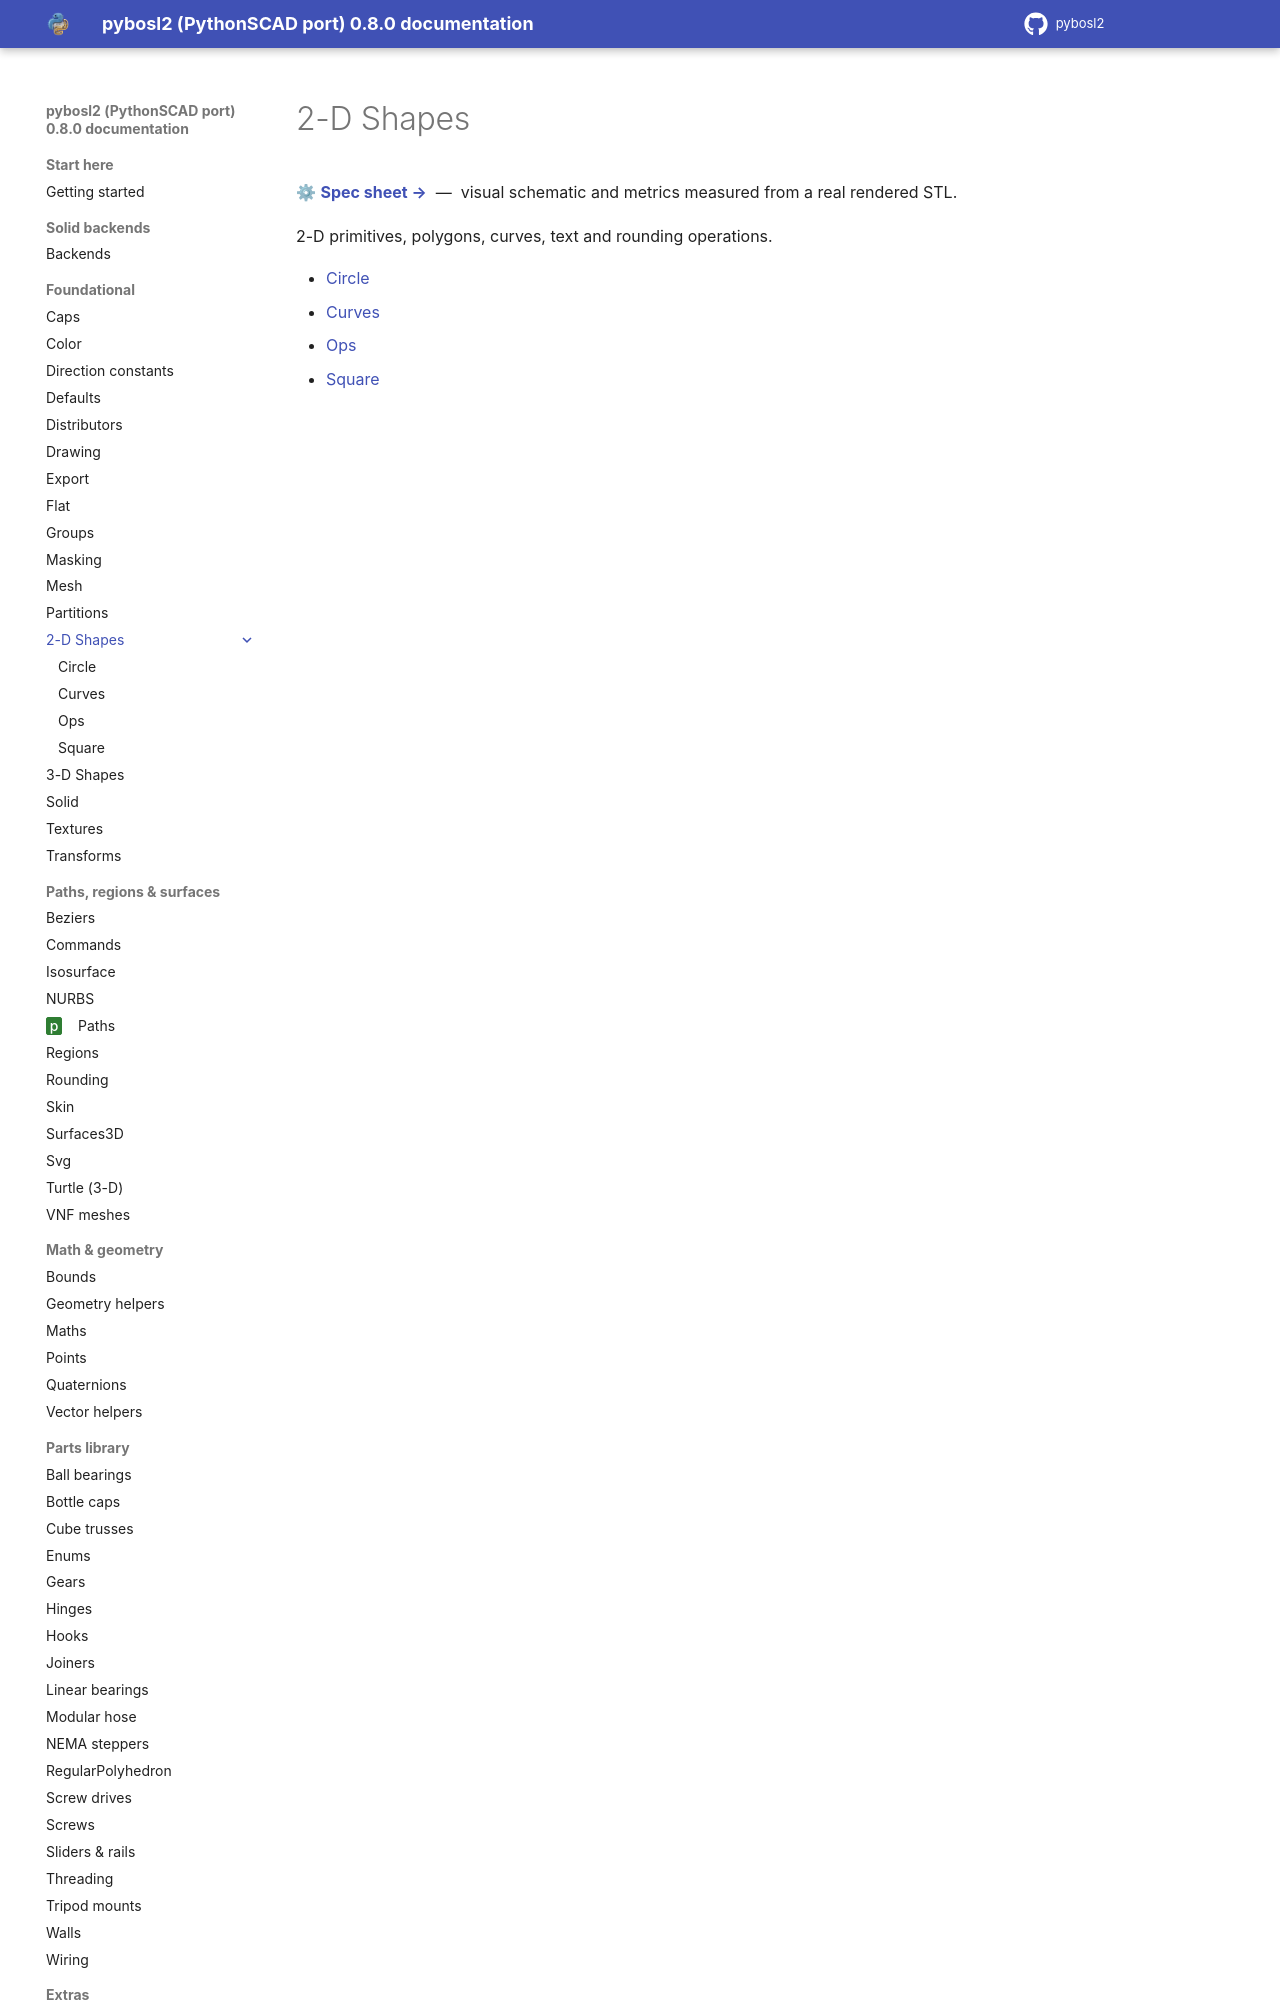

repository: pinkfish/pybosl2 · page: dev/foundational/shapes2d.html · generator: sphinx

2-D Shapes
==========

.. raw:: html

   <p style="margin-top:0;margin-bottom:1.2em">&#9881;&#65039; <b><a href="specs/shapes2d.html">Spec sheet &rarr;</a></b> &nbsp;&mdash;&nbsp; visual schematic and metrics measured from a real rendered STL.</p>

2-D primitives, polygons, curves, text and rounding operations.

.. toctree::
   :maxdepth: 1
